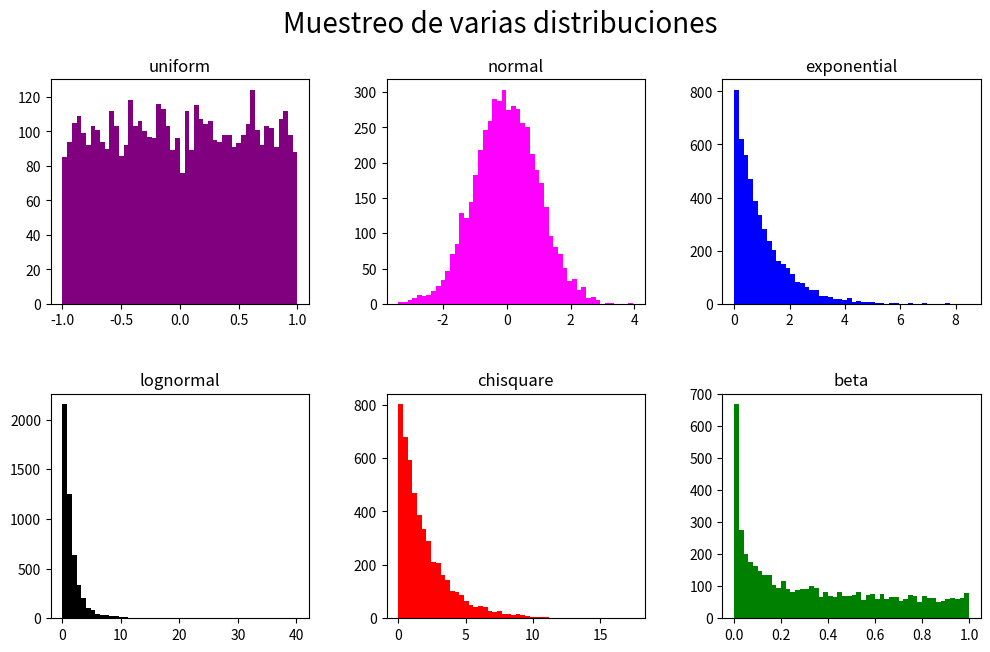

Recreate this plot in Python.
import numpy as np
import matplotlib.pyplot as plt

seed = 11
rand_state = 11

rand = np.random.RandomState(seed)  

dist_list = ['uniform','normal','exponential','lognormal','chisquare','beta']
param_list = ['-1,1','0,1','1','0,1','2','0.5,0.9']
colors_list = ['purple','fuchsia','blue','black','red','green']
fig,ax = plt.subplots(nrows=2, ncols=3,figsize=(12,7))
plt_ind_list = np.arange(6)+231

for dist, plt_ind, param, colors in zip(dist_list, plt_ind_list, param_list, colors_list):
    x = eval('rand.'+dist+'('+param+',5000)') 
    
    plt.subplot(plt_ind)
    plt.hist(x,bins=50,color=colors)
    plt.title(dist)

fig.subplots_adjust(hspace=0.4,wspace=.3) 
plt.suptitle('Muestreo de varias distribuciones',fontsize=20)
plt.show()